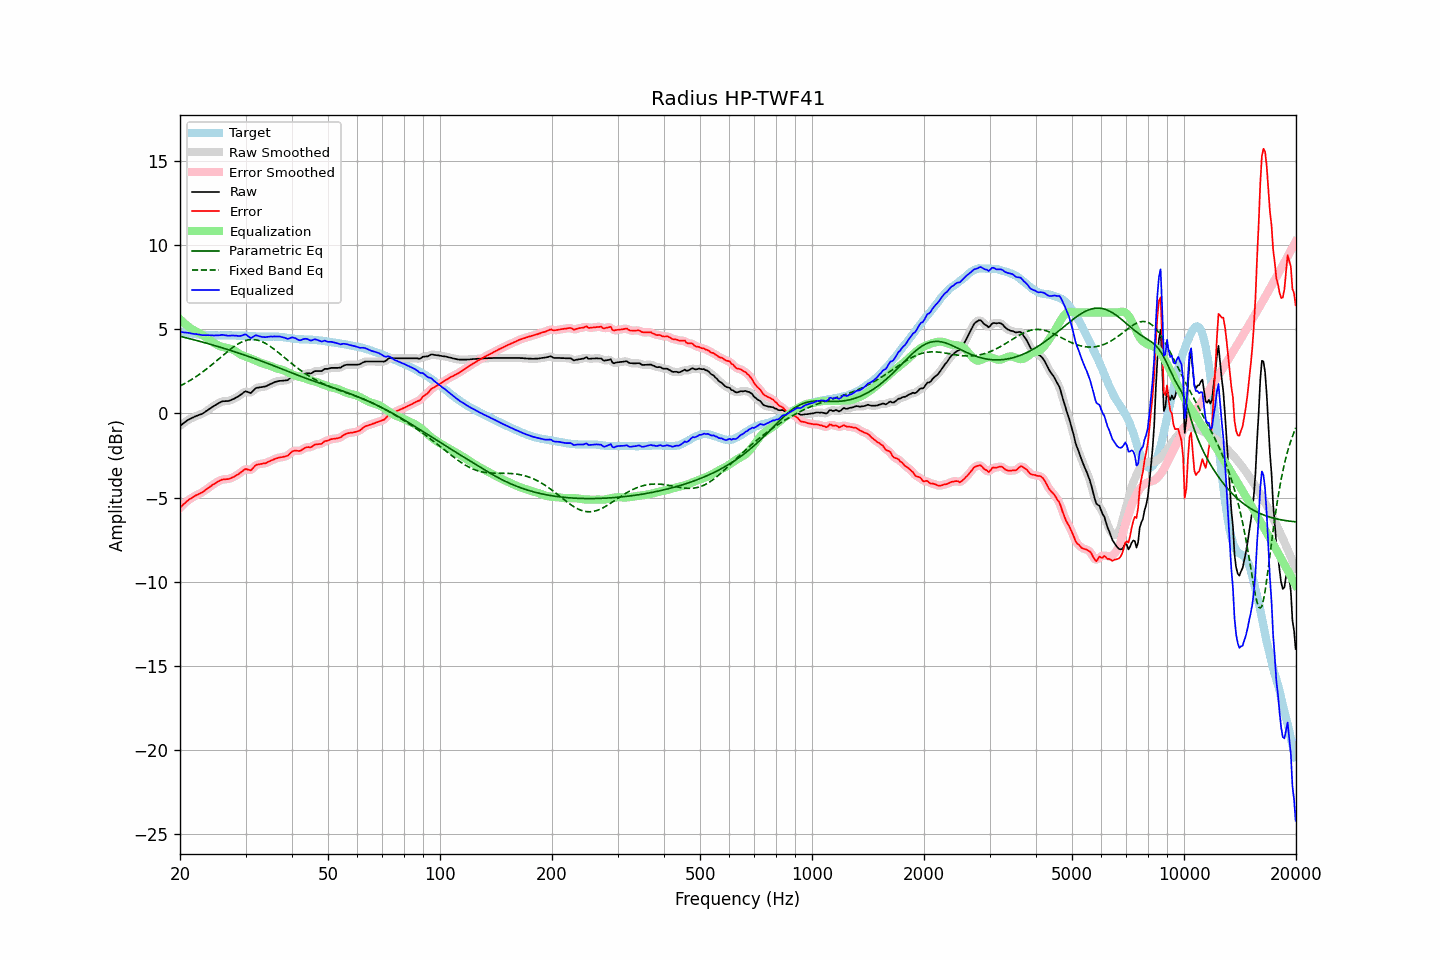

The table this chart was drawn from, first rows:
frequency, raw, error, smoothed, error_smoothed, equalization, parametric_eq, fixed_band_eq, equalized_raw, equalized_smoothed, target
20.00, -0.74, -5.61, -0.75, -5.61, 5.60, 4.59, 1.63, 4.86, 4.86, 4.86
20.20, -0.67, -5.52, -0.67, -5.51, 5.51, 4.56, 1.68, 4.84, 4.84, 4.84
20.40, -0.59, -5.41, -0.59, -5.42, 5.42, 4.54, 1.73, 4.83, 4.83, 4.82
20.61, -0.52, -5.34, -0.52, -5.33, 5.33, 4.52, 1.78, 4.81, 4.81, 4.81
20.81, -0.45, -5.24, -0.45, -5.24, 5.25, 4.49, 1.83, 4.80, 4.80, 4.79
21.02, -0.38, -5.16, -0.39, -5.17, 5.18, 4.47, 1.89, 4.80, 4.79, 4.78
21.23, -0.33, -5.09, -0.33, -5.10, 5.11, 4.44, 1.95, 4.77, 4.77, 4.76
21.44, -0.29, -5.04, -0.29, -5.04, 5.04, 4.42, 2.00, 4.75, 4.75, 4.75
21.66, -0.24, -4.98, -0.24, -4.98, 4.98, 4.40, 2.06, 4.74, 4.74, 4.74
21.87, -0.20, -4.92, -0.20, -4.92, 4.92, 4.37, 2.13, 4.72, 4.73, 4.72
22.09, -0.15, -4.86, -0.16, -4.87, 4.87, 4.34, 2.19, 4.72, 4.72, 4.71
22.31, -0.12, -4.82, -0.12, -4.82, 4.82, 4.32, 2.25, 4.70, 4.70, 4.70
22.54, -0.08, -4.77, -0.09, -4.77, 4.77, 4.29, 2.32, 4.69, 4.69, 4.69
22.76, -0.05, -4.73, -0.05, -4.73, 4.72, 4.27, 2.39, 4.67, 4.67, 4.68
22.99, -0.01, -4.68, -0.00, -4.67, 4.66, 4.24, 2.46, 4.65, 4.65, 4.67
23.22, 0.05, -4.61, 0.05, -4.61, 4.60, 4.21, 2.53, 4.65, 4.65, 4.66
23.45, 0.12, -4.54, 0.11, -4.54, 4.54, 4.19, 2.60, 4.66, 4.65, 4.66
23.69, 0.18, -4.47, 0.18, -4.47, 4.47, 4.16, 2.68, 4.65, 4.65, 4.65
23.92, 0.25, -4.40, 0.25, -4.40, 4.40, 4.13, 2.76, 4.65, 4.65, 4.64
24.16, 0.31, -4.33, 0.31, -4.33, 4.33, 4.11, 2.83, 4.64, 4.65, 4.64
24.40, 0.38, -4.26, 0.38, -4.27, 4.26, 4.08, 2.91, 4.64, 4.64, 4.64
24.65, 0.44, -4.20, 0.44, -4.20, 4.20, 4.05, 2.99, 4.64, 4.64, 4.64
24.89, 0.50, -4.14, 0.50, -4.14, 4.14, 4.02, 3.07, 4.64, 4.64, 4.64
25.14, 0.56, -4.08, 0.56, -4.08, 4.08, 3.99, 3.15, 4.64, 4.64, 4.64
25.39, 0.61, -4.03, 0.61, -4.03, 4.03, 3.97, 3.23, 4.64, 4.65, 4.64
25.65, 0.66, -3.98, 0.66, -3.98, 3.99, 3.94, 3.32, 4.65, 4.66, 4.64
25.91, 0.71, -3.94, 0.70, -3.94, 3.96, 3.91, 3.40, 4.67, 4.66, 4.65
26.16, 0.73, -3.92, 0.72, -3.92, 3.94, 3.88, 3.48, 4.67, 4.66, 4.65
26.43, 0.73, -3.92, 0.73, -3.91, 3.92, 3.85, 3.56, 4.65, 4.65, 4.64
26.69, 0.74, -3.90, 0.73, -3.91, 3.90, 3.82, 3.64, 4.64, 4.63, 4.64
26.96, 0.74, -3.90, 0.75, -3.90, 3.88, 3.79, 3.72, 4.62, 4.62, 4.64
27.23, 0.77, -3.87, 0.77, -3.87, 3.85, 3.76, 3.79, 4.62, 4.63, 4.64
27.50, 0.81, -3.83, 0.80, -3.84, 3.83, 3.73, 3.87, 4.63, 4.63, 4.64
27.77, 0.85, -3.79, 0.85, -3.79, 3.79, 3.70, 3.93, 4.64, 4.64, 4.64
28.05, 0.89, -3.75, 0.89, -3.74, 3.74, 3.67, 4.00, 4.63, 4.63, 4.64
28.33, 0.95, -3.68, 0.94, -3.68, 3.68, 3.64, 4.07, 4.62, 4.62, 4.62
28.62, 1.00, -3.63, 1.00, -3.62, 3.61, 3.60, 4.13, 4.60, 4.61, 4.62
28.90, 1.06, -3.56, 1.06, -3.56, 3.54, 3.57, 4.18, 4.60, 4.60, 4.62
29.19, 1.13, -3.49, 1.13, -3.49, 3.49, 3.54, 4.23, 4.62, 4.62, 4.62
29.48, 1.20, -3.42, 1.21, -3.41, 3.45, 3.51, 4.27, 4.64, 4.66, 4.62
29.78, 1.28, -3.34, 1.27, -3.35, 3.41, 3.48, 4.31, 4.69, 4.68, 4.62
30.08, 1.32, -3.30, 1.30, -3.32, 3.38, 3.44, 4.34, 4.69, 4.67, 4.61
30.38, 1.28, -3.33, 1.28, -3.33, 3.34, 3.41, 4.36, 4.62, 4.62, 4.61
30.68, 1.25, -3.35, 1.25, -3.36, 3.30, 3.38, 4.38, 4.55, 4.55, 4.60
30.99, 1.21, -3.39, 1.24, -3.35, 3.27, 3.34, 4.39, 4.48, 4.51, 4.60
31.30, 1.30, -3.29, 1.30, -3.29, 3.23, 3.31, 4.39, 4.53, 4.53, 4.59
31.61, 1.40, -3.19, 1.39, -3.19, 3.19, 3.28, 4.39, 4.59, 4.58, 4.58
31.93, 1.50, -3.09, 1.48, -3.10, 3.15, 3.24, 4.38, 4.65, 4.62, 4.58
32.24, 1.53, -3.04, 1.53, -3.05, 3.10, 3.21, 4.36, 4.63, 4.63, 4.57
32.57, 1.54, -3.03, 1.55, -3.02, 3.06, 3.17, 4.33, 4.60, 4.61, 4.57
32.89, 1.56, -3.01, 1.56, -3.00, 3.02, 3.14, 4.30, 4.57, 4.57, 4.56
33.22, 1.57, -2.99, 1.57, -2.99, 2.98, 3.10, 4.26, 4.55, 4.55, 4.56
33.55, 1.59, -2.97, 1.58, -2.98, 2.96, 3.07, 4.22, 4.54, 4.54, 4.56
33.89, 1.60, -2.97, 1.61, -2.96, 2.93, 3.03, 4.17, 4.53, 4.54, 4.57
34.23, 1.64, -2.92, 1.64, -2.92, 2.91, 2.99, 4.12, 4.54, 4.55, 4.56
34.57, 1.69, -2.87, 1.69, -2.88, 2.87, 2.96, 4.06, 4.56, 4.56, 4.56
34.92, 1.74, -2.83, 1.73, -2.83, 2.83, 2.92, 4.00, 4.57, 4.57, 4.57
35.27, 1.78, -2.79, 1.78, -2.79, 2.79, 2.88, 3.93, 4.57, 4.57, 4.56
35.62, 1.82, -2.75, 1.82, -2.74, 2.75, 2.85, 3.86, 4.57, 4.57, 4.57
35.97, 1.87, -2.70, 1.86, -2.71, 2.71, 2.81, 3.79, 4.58, 4.57, 4.57
... 635 more rows
